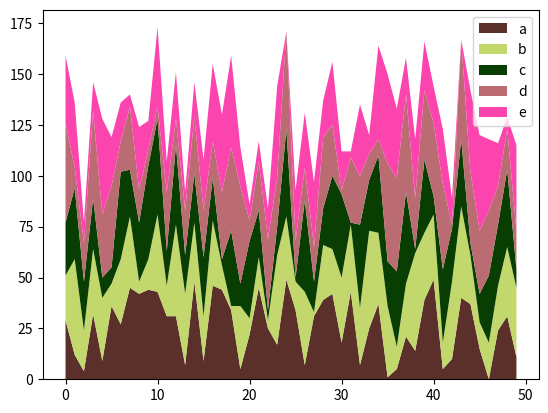

Recreate this plot in Python.
import numpy as np
import matplotlib.pyplot as plt

np.random.seed(1651020065)
x = np.arange(50)
y = np.random.randint(0, 50, (5,50))
plt.stackplot(x, y, labels=list('abcde'),
              colors=np.random.random((5,3)))
plt.legend()
plt.show()
